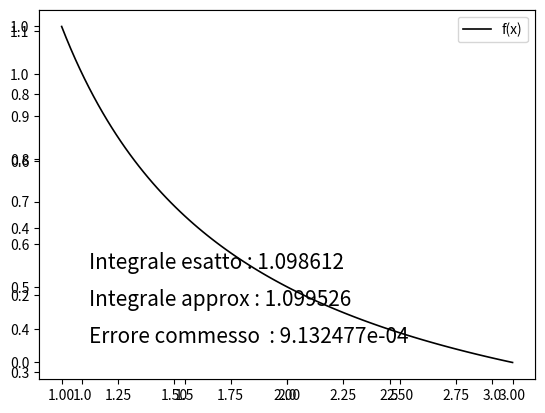

Source code (Python):
# -*- coding: utf-8 -*-
"""
Created on Tue Jan 20 17:44:10 2015

[redacted]
"""

from math import *
import numpy as np
import matplotlib.pyplot as plt

# Definizione funzione da integrare
def f(x):
    y = 1/x
    return y

# Definizione della primitiva
def F(x):
    y = log(abs(x))
    return y

# Calcolo formula trapezi composti
def TrapeziComposti(f,a,b,N):

    # Calcolo estremi sotto intervalli
    z = np.linspace(a,b,N+1)
    fz = [f(zz) for zz in z]

    # Calcolo della formula di quadratura
    S = 0
    for i in range(1,N):
        S = S + fz[i] ;
    T = (fz[0] + 2*S + fz[N])*(b-a)/2/N

    # Visualizzazione grafica dei trapezi
    for i in range(0,N):
        plt.plot([z[i],z[i],z[i+1],z[i+1],z[i]],
                 [0,fz[i],fz[i+1],0,0], 'b-', linewidth=1.2)
        plt.fill([z[i],z[i],z[i+1],z[i+1],z[i]],
                 [0,fz[i],fz[i+1],0,0], color = 'y')

    # Output del risultato
    return T



# Integrazione mediante la formula composta del trapezio

# Definizione dell'intervallo di integrazione e numero sotto intervalli
a = 1 ; b = 3
N = 18 

# Calcolo formula del trapezio
T = TrapeziComposti(f,a,b,N)

# Calcolo integrale mediante primitiva
Fa = F(a) ; Fb = F(b)
I = Fb - Fa

# Calcolo dell'errore
Errore = abs(I-T)

# Visualizzazione dei risultati
print('\n\nIntervallo [%f %f] ' % (a,b))
print('Integrale esatto : %f ' % I)
print('Integrale approx : %f ' % T)
print('Errore commesso  : %e\n ' % Errore)

# Visualizzazione grafica dei risultati
x = np.linspace(a-0.1,b+0.1,100)
y = [f(xx) for xx in x]
fig = plt.figure(1)
ax = fig.add_subplot(111)
plt.plot(x,y,'k-',linewidth=1.2,label='f(x)')
stringa = 'Integrale esatto : %f ' % I
plt.text(0.1,0.3,stringa,fontsize=15,transform=ax.transAxes)
stringa = 'Integrale approx : %f ' % T
plt.text(0.1,0.2,stringa,fontsize=15,transform=ax.transAxes)
stringa = 'Errore commesso  : %e ' % Errore
plt.text(0.1,0.1,stringa,fontsize=15,transform=ax.transAxes)
plt.legend()
plt.show()
